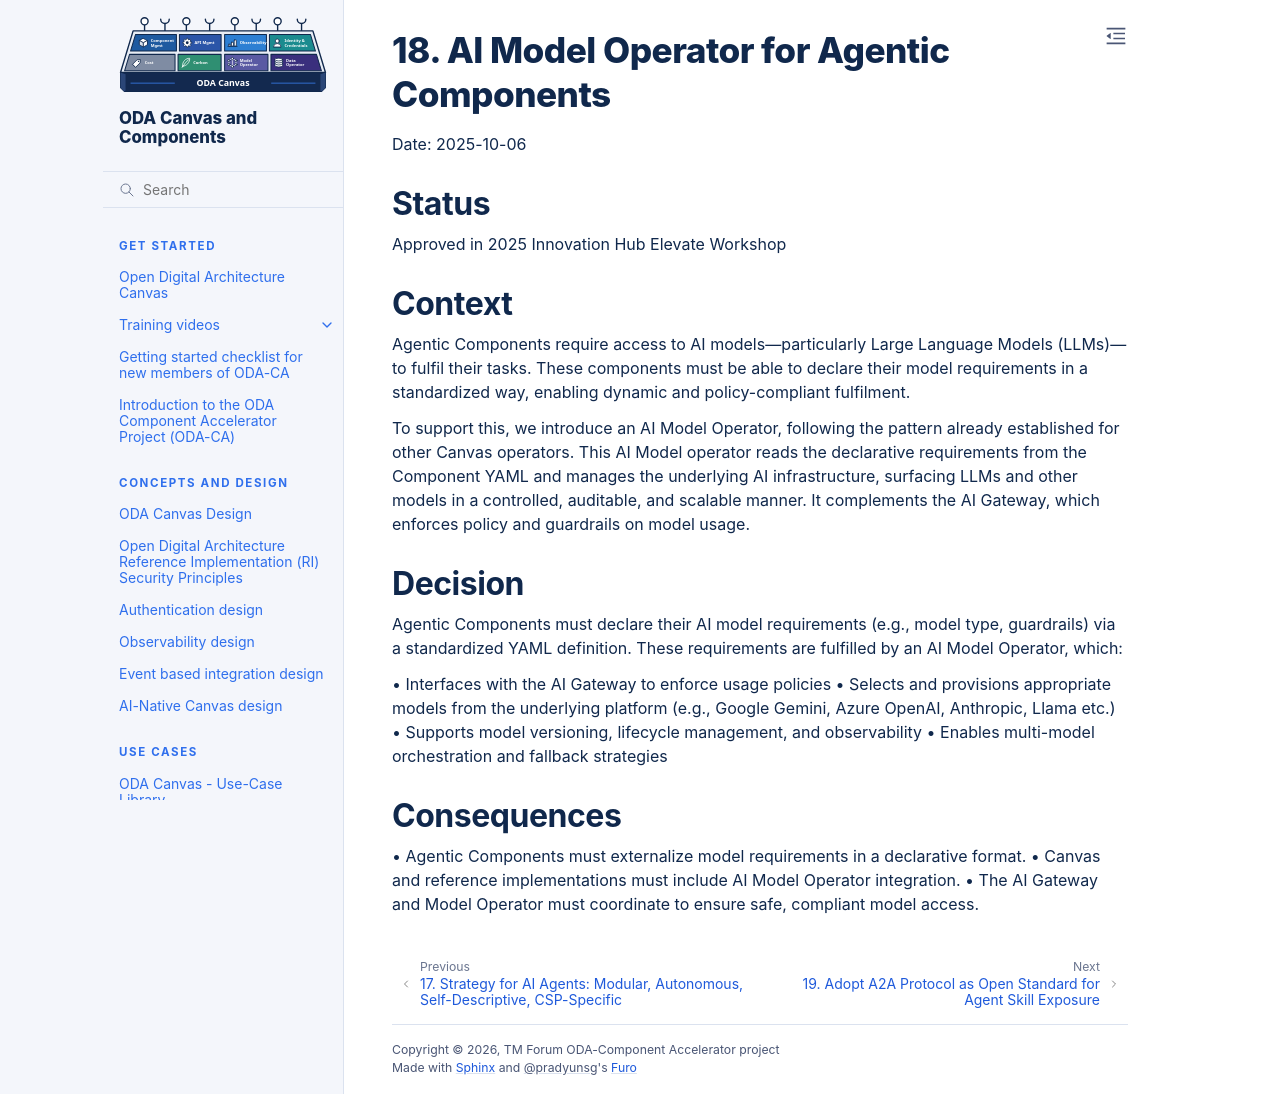

repository: tmforum-oda/oda-ca-docs · page: docs/Decision-Log/0018-ai-model-operator-for-agentic-components.html · generator: sphinx

# 18. AI Model Operator for Agentic Components

Date: 2025-10-06

## Status

Approved in 2025 Innovation Hub Elevate Workshop

## Context

Agentic Components require access to AI models—particularly Large Language Models (LLMs)—to fulfil their tasks. These components must be able to declare their model requirements in a standardized way, enabling dynamic and policy-compliant fulfilment.

To support this, we introduce an AI Model Operator, following the pattern already established for other Canvas operators. This AI Model operator reads the declarative requirements from the Component YAML and manages the underlying AI infrastructure, surfacing LLMs and other models in a controlled, auditable, and scalable manner. It complements the AI Gateway, which enforces policy and guardrails on model usage.

## Decision

Agentic Components must declare their AI model requirements (e.g., model type, guardrails) via a standardized YAML definition. These requirements are fulfilled by an AI Model Operator, which:

• Interfaces with the AI Gateway to enforce usage policies
• Selects and provisions appropriate models from the underlying platform (e.g., Google Gemini, Azure OpenAI, Anthropic, Llama etc.)
• Supports model versioning, lifecycle management, and observability
• Enables multi-model orchestration and fallback strategies

## Consequences

• Agentic Components must externalize model requirements in a declarative format.
• Canvas and reference implementations must include AI Model Operator integration.
• The AI Gateway and Model Operator must coordinate to ensure safe, compliant model access.
